Photos from the image-classification dataset "Dataset" in the GitHub repository daffakurnia11/Coffee-Beans-Defect-Classification. Its 2 classes are: defected, undefected.

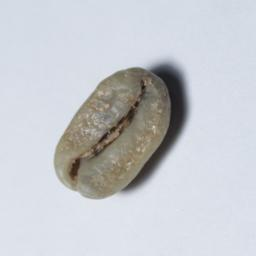
Label: undefected

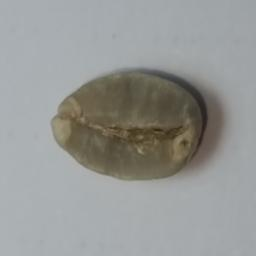
Label: undefected

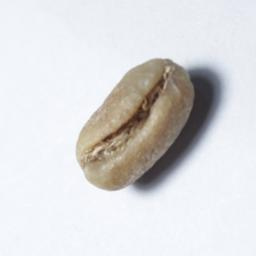
Label: defected

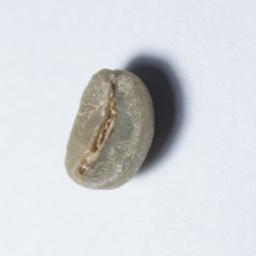
Label: defected

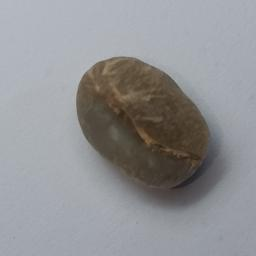
Label: defected

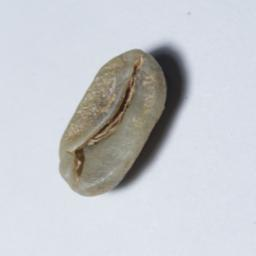
Label: undefected
